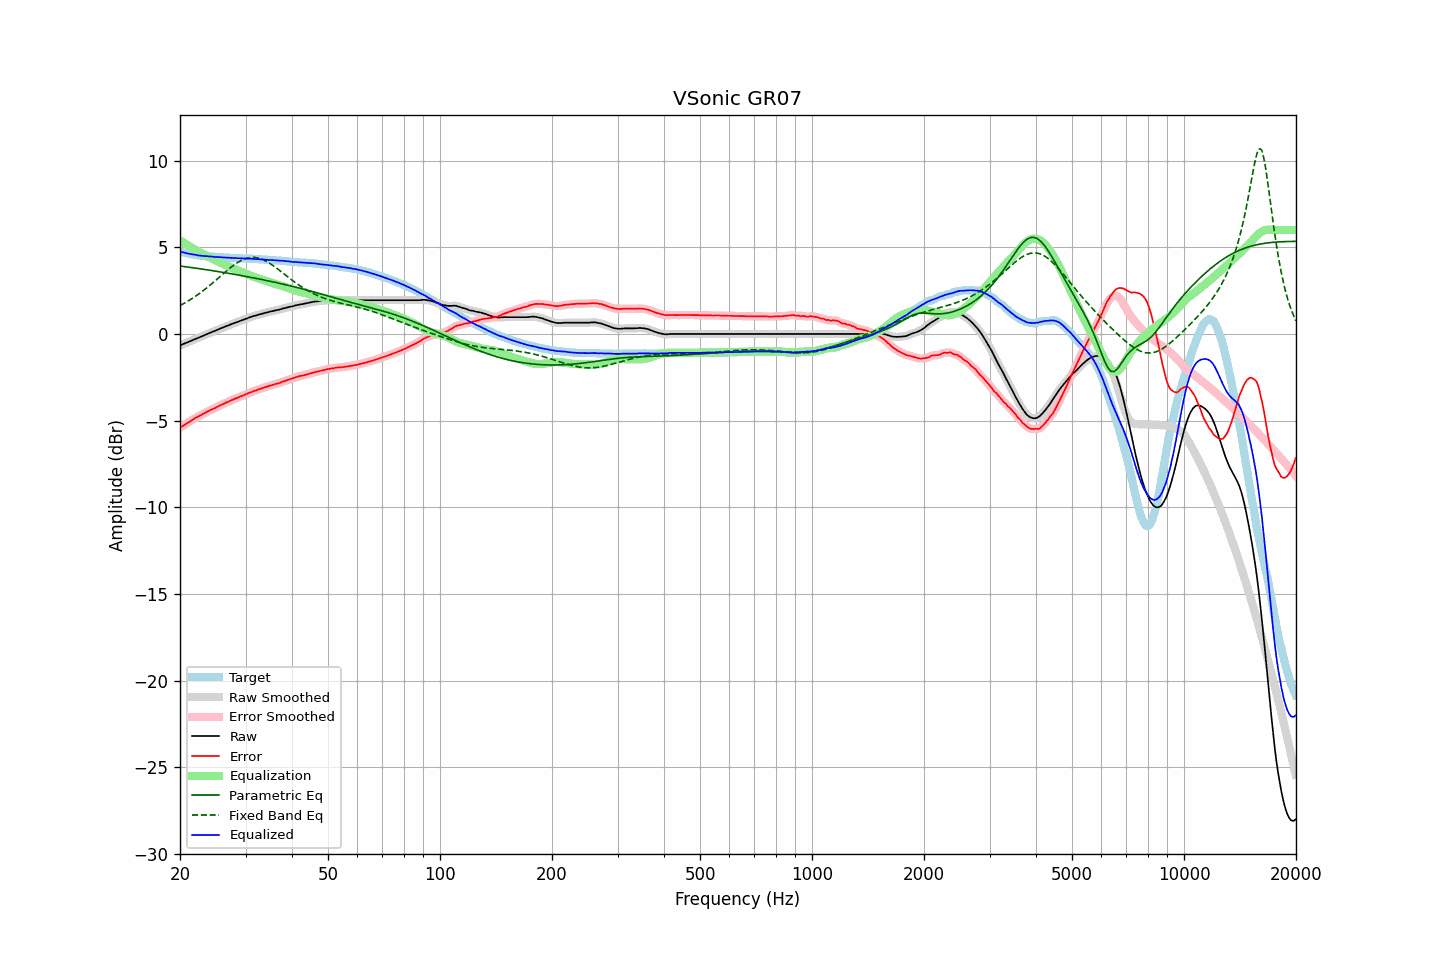

Source data for this figure (header and first rows):
frequency, raw, error, smoothed, error_smoothed, equalization, parametric_eq, fixed_band_eq, equalized_raw, equalized_smoothed, target
20.00, -0.66, -5.42, -0.66, -5.41, 5.42, 3.92, 1.64, 4.76, 4.76, 4.76
20.20, -0.62, -5.35, -0.62, -5.35, 5.35, 3.91, 1.69, 4.73, 4.73, 4.73
20.40, -0.58, -5.29, -0.58, -5.29, 5.29, 3.90, 1.74, 4.71, 4.71, 4.71
20.61, -0.54, -5.23, -0.54, -5.23, 5.23, 3.88, 1.79, 4.69, 4.69, 4.69
20.81, -0.51, -5.18, -0.51, -5.17, 5.17, 3.87, 1.84, 4.66, 4.66, 4.67
21.02, -0.47, -5.12, -0.47, -5.11, 5.11, 3.86, 1.90, 4.64, 4.64, 4.65
21.23, -0.43, -5.05, -0.43, -5.05, 5.05, 3.85, 1.95, 4.62, 4.62, 4.62
21.44, -0.39, -4.99, -0.39, -4.99, 4.99, 3.83, 2.01, 4.61, 4.60, 4.60
21.66, -0.35, -4.93, -0.35, -4.93, 4.94, 3.82, 2.07, 4.59, 4.59, 4.58
21.87, -0.31, -4.88, -0.31, -4.88, 4.88, 3.81, 2.13, 4.58, 4.57, 4.57
22.09, -0.27, -4.82, -0.27, -4.83, 4.83, 3.80, 2.20, 4.56, 4.56, 4.55
22.31, -0.24, -4.78, -0.24, -4.78, 4.78, 3.78, 2.26, 4.54, 4.54, 4.54
22.54, -0.20, -4.73, -0.20, -4.73, 4.73, 3.77, 2.33, 4.53, 4.53, 4.53
22.76, -0.16, -4.68, -0.16, -4.68, 4.68, 3.76, 2.40, 4.52, 4.52, 4.52
22.99, -0.12, -4.63, -0.12, -4.63, 4.63, 3.74, 2.47, 4.51, 4.51, 4.51
23.22, -0.08, -4.58, -0.08, -4.58, 4.58, 3.73, 2.54, 4.50, 4.50, 4.50
23.45, -0.04, -4.53, -0.04, -4.53, 4.53, 3.71, 2.61, 4.49, 4.49, 4.49
23.69, -0.00, -4.48, 0.00, -4.48, 4.48, 3.70, 2.69, 4.48, 4.48, 4.48
23.92, 0.04, -4.44, 0.04, -4.43, 4.44, 3.69, 2.76, 4.48, 4.48, 4.48
24.16, 0.08, -4.39, 0.08, -4.39, 4.39, 3.67, 2.84, 4.47, 4.47, 4.47
24.40, 0.12, -4.34, 0.12, -4.35, 4.34, 3.66, 2.92, 4.46, 4.46, 4.46
24.65, 0.15, -4.30, 0.15, -4.30, 4.30, 3.64, 3.00, 4.45, 4.45, 4.45
24.89, 0.19, -4.26, 0.19, -4.26, 4.25, 3.63, 3.08, 4.45, 4.45, 4.45
25.14, 0.23, -4.21, 0.23, -4.21, 4.21, 3.61, 3.16, 4.44, 4.44, 4.44
25.39, 0.27, -4.16, 0.27, -4.16, 4.17, 3.60, 3.24, 4.44, 4.44, 4.43
25.65, 0.31, -4.12, 0.31, -4.12, 4.12, 3.58, 3.32, 4.43, 4.43, 4.43
25.91, 0.35, -4.07, 0.35, -4.08, 4.08, 3.57, 3.40, 4.43, 4.42, 4.42
26.16, 0.38, -4.04, 0.38, -4.03, 4.03, 3.55, 3.48, 4.42, 4.42, 4.42
26.43, 0.42, -4.00, 0.42, -3.99, 3.99, 3.54, 3.57, 4.41, 4.41, 4.42
26.69, 0.46, -3.95, 0.46, -3.95, 3.95, 3.52, 3.64, 4.41, 4.40, 4.41
26.96, 0.49, -3.91, 0.49, -3.91, 3.91, 3.50, 3.72, 4.40, 4.40, 4.40
27.23, 0.53, -3.86, 0.53, -3.87, 3.87, 3.49, 3.80, 4.40, 4.40, 4.39
27.50, 0.57, -3.82, 0.57, -3.83, 3.83, 3.47, 3.87, 4.40, 4.39, 4.39
27.77, 0.60, -3.79, 0.60, -3.78, 3.79, 3.46, 3.94, 4.39, 4.39, 4.39
28.05, 0.64, -3.74, 0.64, -3.75, 3.75, 3.44, 4.01, 4.39, 4.38, 4.38
28.33, 0.67, -3.71, 0.67, -3.71, 3.71, 3.42, 4.07, 4.38, 4.38, 4.38
28.62, 0.70, -3.68, 0.70, -3.67, 3.67, 3.41, 4.13, 4.37, 4.37, 4.38
28.90, 0.74, -3.62, 0.74, -3.63, 3.63, 3.39, 4.19, 4.37, 4.37, 4.36
29.19, 0.77, -3.59, 0.77, -3.59, 3.59, 3.37, 4.24, 4.36, 4.36, 4.36
29.48, 0.81, -3.55, 0.81, -3.55, 3.55, 3.36, 4.28, 4.36, 4.36, 4.36
29.78, 0.84, -3.52, 0.84, -3.52, 3.51, 3.34, 4.32, 4.35, 4.36, 4.36
30.08, 0.88, -3.48, 0.88, -3.48, 3.47, 3.32, 4.35, 4.35, 4.35, 4.36
30.38, 0.91, -3.44, 0.91, -3.44, 3.44, 3.30, 4.38, 4.35, 4.35, 4.35
30.68, 0.95, -3.39, 0.95, -3.40, 3.40, 3.29, 4.40, 4.35, 4.35, 4.34
30.99, 0.98, -3.36, 0.98, -3.36, 3.36, 3.27, 4.42, 4.34, 4.34, 4.34
31.30, 1.01, -3.33, 1.01, -3.33, 3.33, 3.25, 4.42, 4.34, 4.34, 4.34
31.61, 1.04, -3.29, 1.04, -3.29, 3.29, 3.23, 4.42, 4.33, 4.33, 4.33
31.93, 1.06, -3.26, 1.06, -3.26, 3.26, 3.21, 4.41, 4.32, 4.32, 4.32
32.24, 1.09, -3.23, 1.09, -3.23, 3.23, 3.20, 4.40, 4.32, 4.32, 4.32
32.57, 1.12, -3.19, 1.12, -3.20, 3.20, 3.18, 4.37, 4.32, 4.31, 4.31
32.89, 1.14, -3.17, 1.14, -3.16, 3.16, 3.16, 4.35, 4.30, 4.31, 4.31
33.22, 1.17, -3.13, 1.17, -3.13, 3.13, 3.14, 4.31, 4.30, 4.30, 4.30
33.55, 1.19, -3.10, 1.19, -3.10, 3.10, 3.12, 4.27, 4.29, 4.30, 4.29
33.89, 1.22, -3.07, 1.22, -3.07, 3.07, 3.10, 4.23, 4.29, 4.29, 4.29
34.23, 1.24, -3.05, 1.24, -3.04, 3.04, 3.08, 4.18, 4.28, 4.28, 4.29
34.57, 1.26, -3.01, 1.26, -3.01, 3.01, 3.06, 4.12, 4.27, 4.28, 4.27
34.92, 1.29, -2.98, 1.29, -2.98, 2.98, 3.04, 4.07, 4.27, 4.27, 4.27
35.27, 1.31, -2.96, 1.31, -2.95, 2.96, 3.02, 4.00, 4.27, 4.27, 4.27
35.62, 1.33, -2.92, 1.33, -2.92, 2.93, 3.00, 3.94, 4.26, 4.26, 4.25
35.97, 1.35, -2.90, 1.35, -2.90, 2.90, 2.98, 3.87, 4.25, 4.25, 4.25
... 635 more rows
